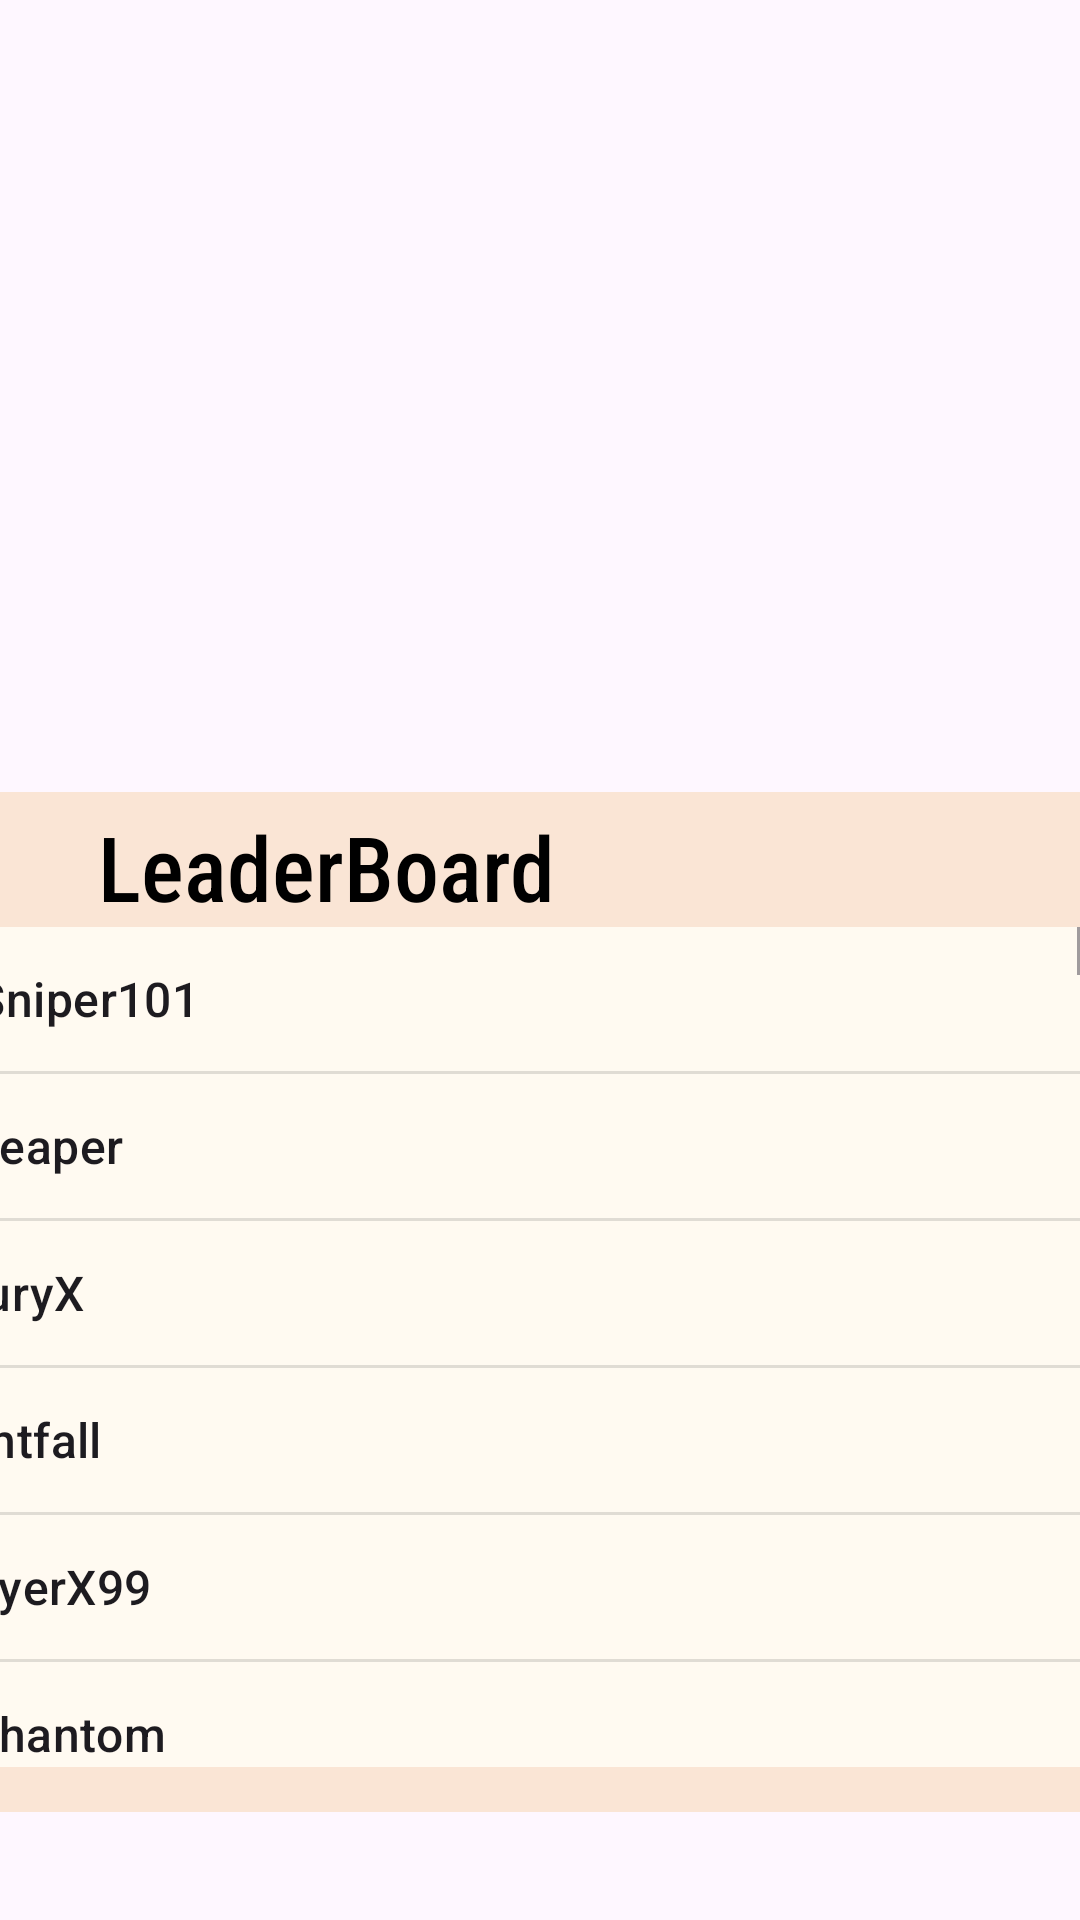

The Android layout XML behind this screen, and the referenced resources:
<!-- AndroidManifest.xml: application theme Theme.BusRun -->
<!-- res/layout/activity_leaderboard.xml -->
<?xml version="1.0" encoding="utf-8"?>
<androidx.constraintlayout.widget.ConstraintLayout xmlns:android="http://schemas.android.com/apk/res/android"
    xmlns:app="http://schemas.android.com/apk/res-auto"
    xmlns:tools="http://schemas.android.com/tools"
    android:id="@+id/main"
    android:layout_width="match_parent"
    android:layout_height="match_parent"
    tools:context=".Leaderboard"
    android:background="@drawable/evening">

    <View
        android:id="@+id/view2"
        android:layout_width="591dp"
        android:layout_height="340dp"
        android:layout_marginBottom="36dp"
        android:background="@color/tan"
        app:layout_constraintBottom_toBottomOf="parent"
        app:layout_constraintEnd_toEndOf="parent"
        app:layout_constraintStart_toStartOf="parent" />

    <Button
        android:id="@+id/lb_back_btn"
        android:layout_width="93dp"
        android:layout_height="67dp"
        android:layout_marginBottom="48dp"
        android:backgroundTint="@color/green"
        android:text="Back"
        app:layout_constraintBottom_toBottomOf="@+id/view2"
        app:layout_constraintEnd_toEndOf="@+id/view2"
        app:layout_constraintHorizontal_bias="0.983"
        app:layout_constraintStart_toStartOf="@+id/view2"
        app:layout_constraintTop_toTopOf="@+id/view2"
        app:layout_constraintVertical_bias="1.0" />

    <TextView
        android:id="@+id/textView2"
        android:layout_width="wrap_content"
        android:layout_height="wrap_content"
        android:fontFamily="sans-serif-condensed-medium"
        android:text="LeaderBoard"
        android:textColor="@color/black"
        android:textSize="30sp"
        app:layout_constraintBottom_toBottomOf="@+id/view2"
        app:layout_constraintEnd_toEndOf="@+id/view2"
        app:layout_constraintHorizontal_bias="0.314"
        app:layout_constraintStart_toStartOf="@+id/listView"
        app:layout_constraintTop_toTopOf="@+id/view2"
        app:layout_constraintVertical_bias="0.016" />

    <ListView
        android:background="@color/off_white"
        android:id="@+id/listView"
        android:layout_width="463dp"
        android:layout_height="280dp"
        app:layout_constraintBottom_toBottomOf="@+id/view2"
        app:layout_constraintEnd_toEndOf="@+id/view2"
        app:layout_constraintHorizontal_bias="0.117"
        app:layout_constraintStart_toStartOf="@+id/view2"
        app:layout_constraintTop_toTopOf="@+id/view2"
        app:layout_constraintVertical_bias="0.75"
        android:entries="@array/leaderboard"/>

</androidx.constraintlayout.widget.ConstraintLayout>
<!-- resources referenced by this layout -->
<resources>
  <color name="black">#FF000000</color>
  <color name="green">#2F6D33</color>
  <color name="off_white">#FFFAF1</color>
  <color name="tan">#80f8d3ab</color>
  <style name="Theme.BusRun" parent="Base.Theme.BusRun" />
  <style name="Base.Theme.BusRun" parent="Theme.Material3.DayNight.NoActionBar">
          
          
      </style>
</resources>
